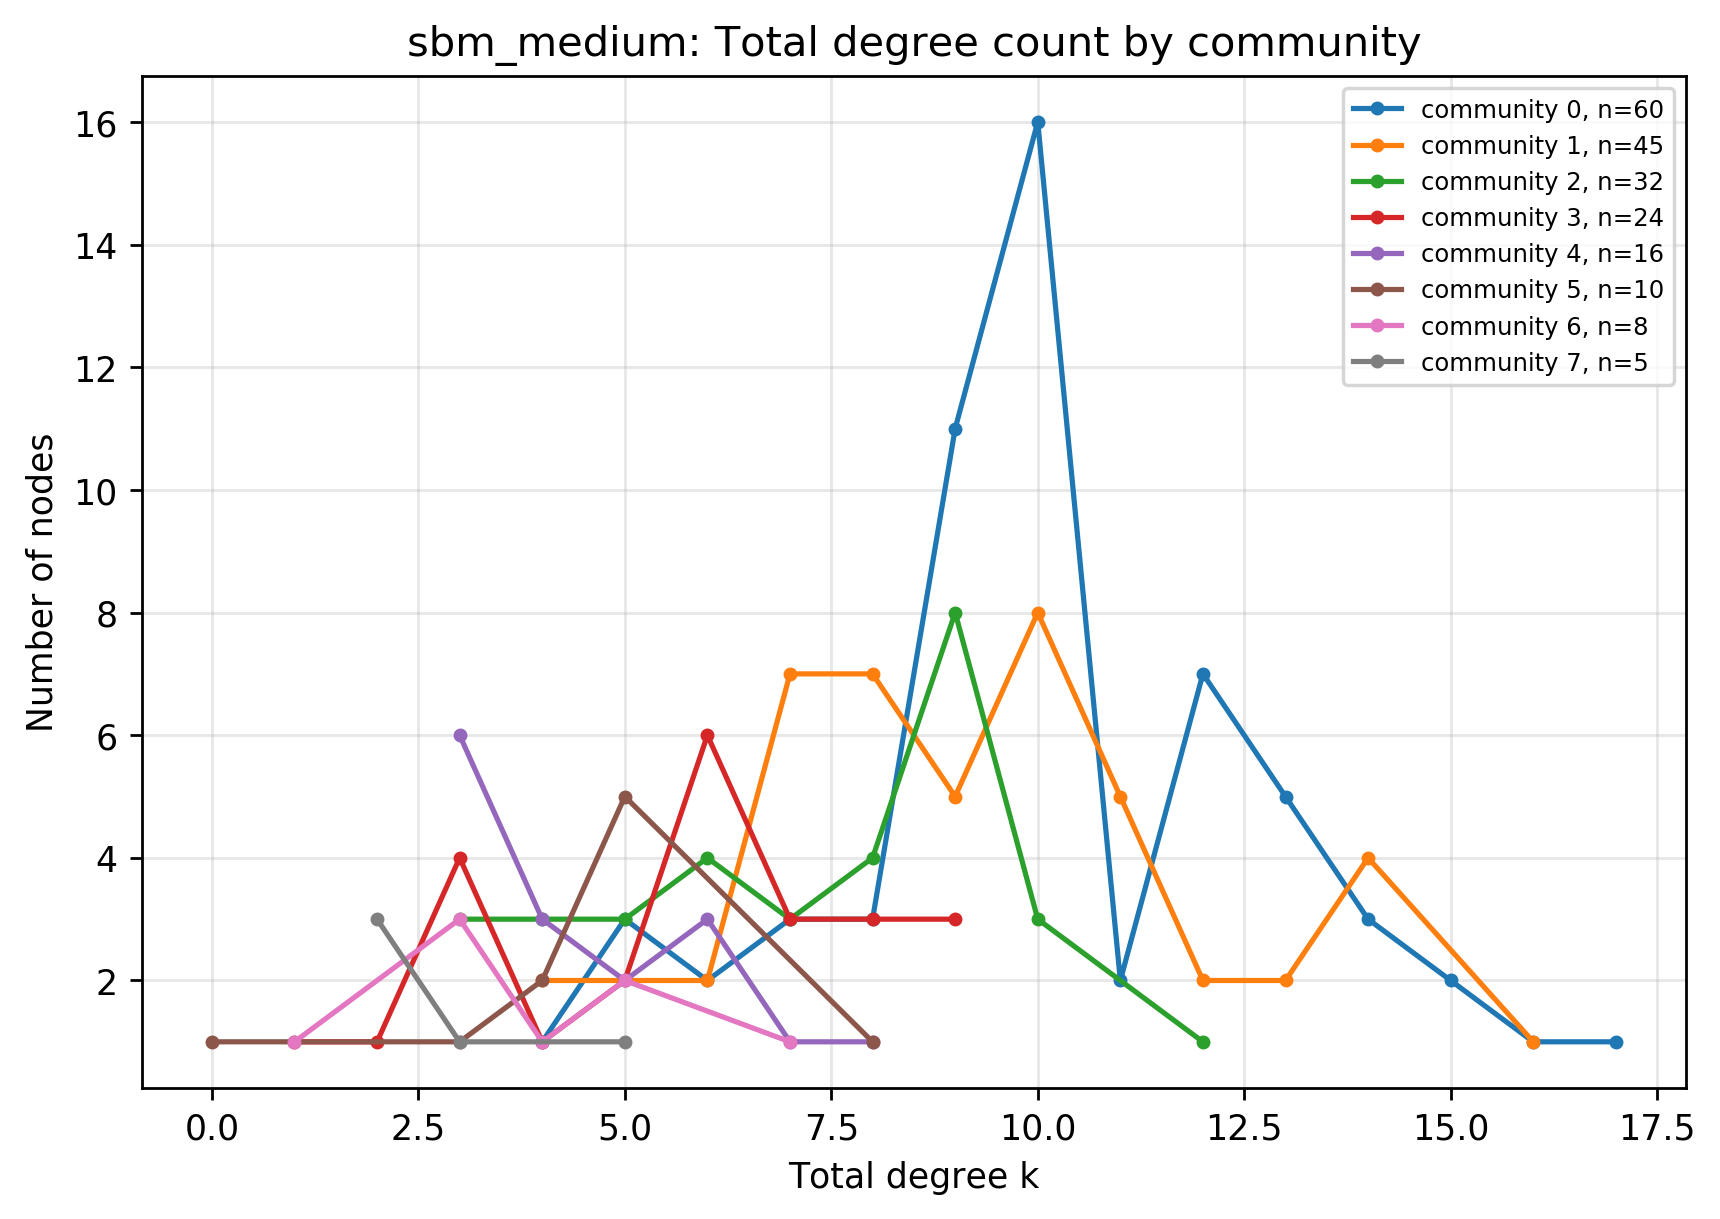

The table this chart was drawn from, first rows:
network, community, community_size, total_degree, count
sbm_medium, 0, 60, 4, 1
sbm_medium, 0, 60, 5, 3
sbm_medium, 0, 60, 6, 2
sbm_medium, 0, 60, 7, 3
sbm_medium, 0, 60, 8, 3
sbm_medium, 0, 60, 9, 11
sbm_medium, 0, 60, 10, 16
sbm_medium, 0, 60, 11, 2
sbm_medium, 0, 60, 12, 7
sbm_medium, 0, 60, 13, 5
sbm_medium, 0, 60, 14, 3
sbm_medium, 0, 60, 15, 2
sbm_medium, 0, 60, 16, 1
sbm_medium, 0, 60, 17, 1
sbm_medium, 1, 45, 4, 2
sbm_medium, 1, 45, 6, 2
sbm_medium, 1, 45, 7, 7
sbm_medium, 1, 45, 8, 7
sbm_medium, 1, 45, 9, 5
sbm_medium, 1, 45, 10, 8
sbm_medium, 1, 45, 11, 5
sbm_medium, 1, 45, 12, 2
sbm_medium, 1, 45, 13, 2
sbm_medium, 1, 45, 14, 4
sbm_medium, 1, 45, 16, 1
sbm_medium, 2, 32, 3, 3
sbm_medium, 2, 32, 4, 3
sbm_medium, 2, 32, 5, 3
sbm_medium, 2, 32, 6, 4
sbm_medium, 2, 32, 7, 3
sbm_medium, 2, 32, 8, 4
sbm_medium, 2, 32, 9, 8
sbm_medium, 2, 32, 10, 3
sbm_medium, 2, 32, 12, 1
sbm_medium, 3, 24, 1, 1
sbm_medium, 3, 24, 2, 1
sbm_medium, 3, 24, 3, 4
sbm_medium, 3, 24, 4, 1
sbm_medium, 3, 24, 5, 2
sbm_medium, 3, 24, 6, 6
sbm_medium, 3, 24, 7, 3
sbm_medium, 3, 24, 8, 3
sbm_medium, 3, 24, 9, 3
sbm_medium, 4, 16, 3, 6
sbm_medium, 4, 16, 4, 3
sbm_medium, 4, 16, 5, 2
sbm_medium, 4, 16, 6, 3
sbm_medium, 4, 16, 7, 1
sbm_medium, 4, 16, 8, 1
sbm_medium, 5, 10, 0, 1
sbm_medium, 5, 10, 3, 1
sbm_medium, 5, 10, 4, 2
sbm_medium, 5, 10, 5, 5
sbm_medium, 5, 10, 8, 1
sbm_medium, 6, 8, 1, 1
sbm_medium, 6, 8, 3, 3
sbm_medium, 6, 8, 4, 1
sbm_medium, 6, 8, 5, 2
sbm_medium, 6, 8, 7, 1
sbm_medium, 7, 5, 2, 3
... 2 more rows
